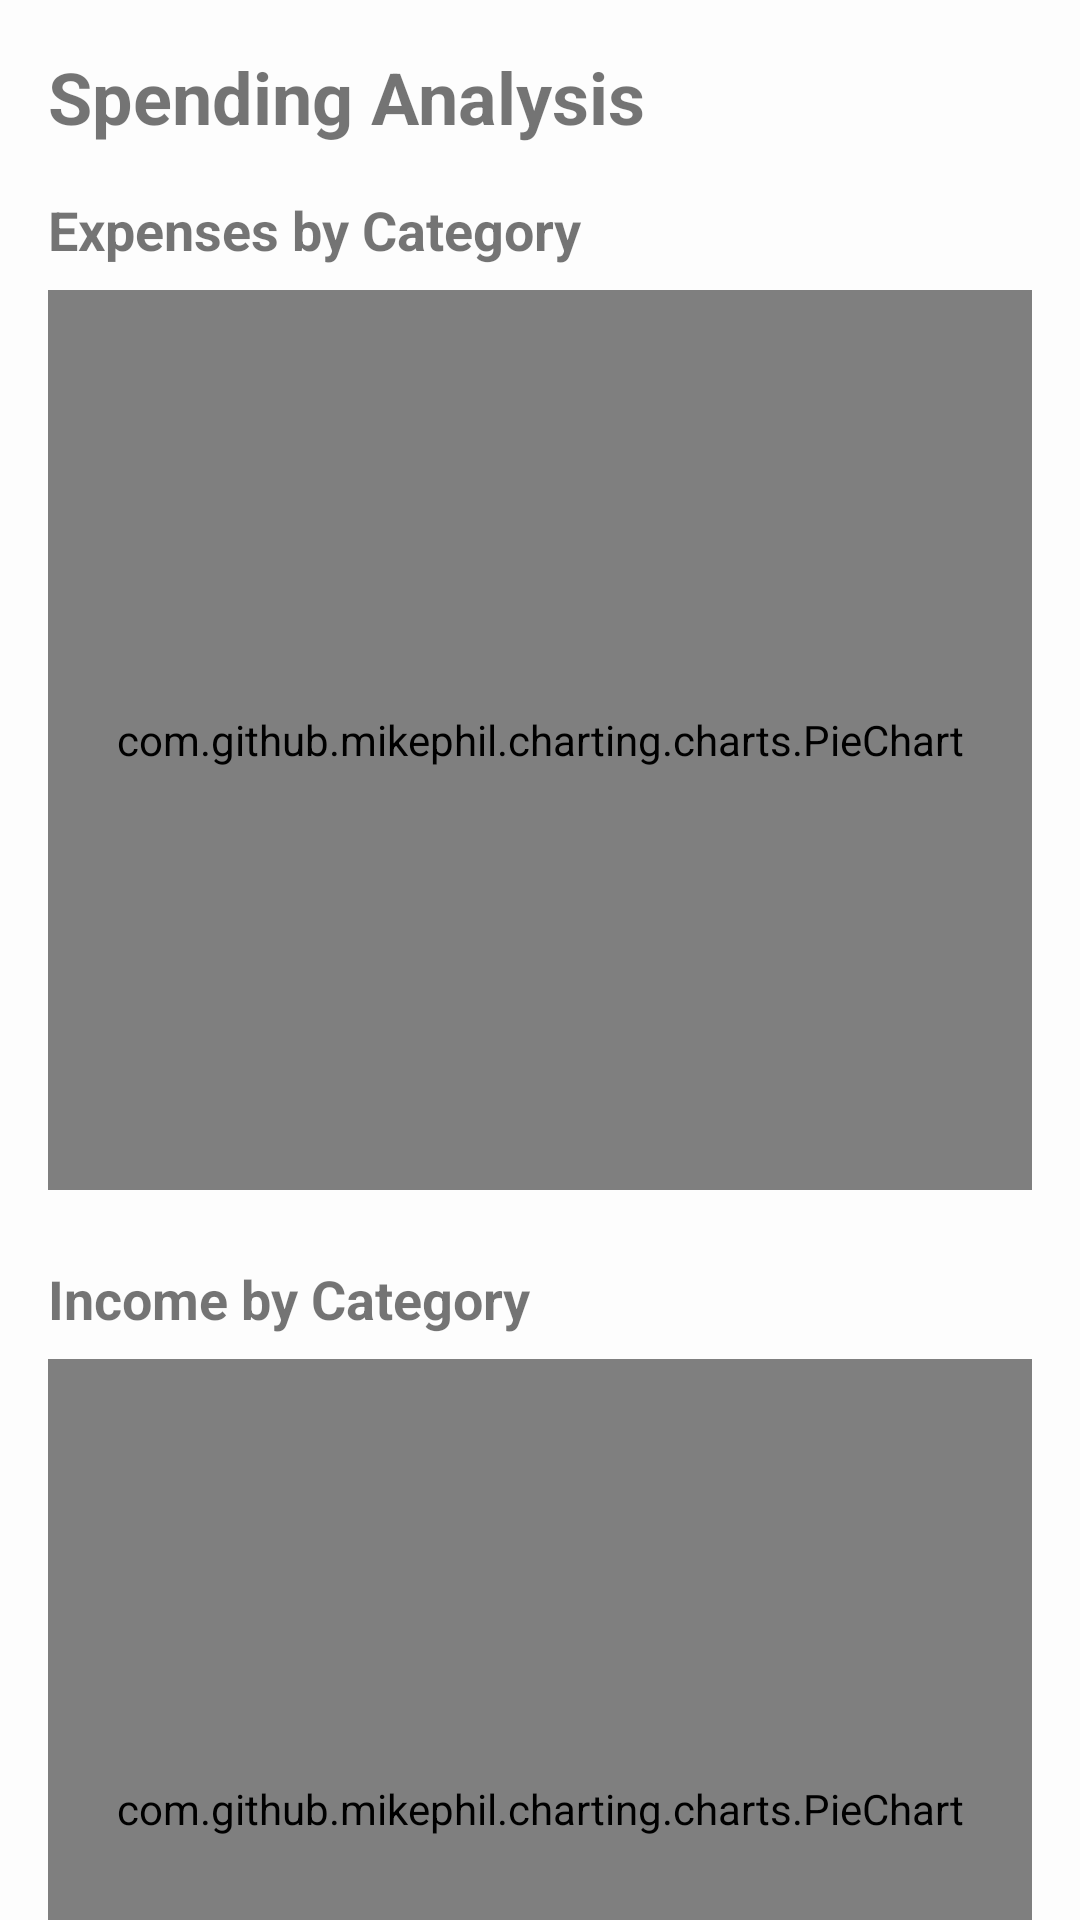

Write the Android layout XML for this screen, with the resource values it uses.
<!-- AndroidManifest.xml: application theme Theme.Walleto -->
<!-- res/layout/fragment_analysis.xml -->
<?xml version="1.0" encoding="utf-8"?>
<androidx.core.widget.NestedScrollView xmlns:android="http://schemas.android.com/apk/res/android"
    xmlns:app="http://schemas.android.com/apk/res-auto"
    android:layout_width="match_parent"
    android:layout_height="match_parent">

    <androidx.constraintlayout.widget.ConstraintLayout
        android:layout_width="match_parent"
        android:layout_height="wrap_content"
        android:padding="16dp">

        <TextView
            android:id="@+id/tvAnalysisTitle"
            android:layout_width="wrap_content"
            android:layout_height="wrap_content"
            android:text="Spending Analysis"
            android:textSize="24sp"
            android:textStyle="bold"
            app:layout_constraintStart_toStartOf="parent"
            app:layout_constraintTop_toTopOf="parent" />

        <TextView
            android:id="@+id/tvExpensesTitle"
            android:layout_width="wrap_content"
            android:layout_height="wrap_content"
            android:layout_marginTop="16dp"
            android:text="Expenses by Category"
            android:textSize="18sp"
            android:textStyle="bold"
            app:layout_constraintStart_toStartOf="parent"
            app:layout_constraintTop_toBottomOf="@id/tvAnalysisTitle" />

        <com.github.mikephil.charting.charts.PieChart
            android:id="@+id/pieChartExpenses"
            android:layout_width="match_parent"
            android:layout_height="300dp"
            android:layout_marginTop="8dp"
            app:layout_constraintTop_toBottomOf="@id/tvExpensesTitle" />

        <TextView
            android:id="@+id/tvIncomeTitle"
            android:layout_width="wrap_content"
            android:layout_height="wrap_content"
            android:layout_marginTop="24dp"
            android:text="Income by Category"
            android:textSize="18sp"
            android:textStyle="bold"
            app:layout_constraintStart_toStartOf="parent"
            app:layout_constraintTop_toBottomOf="@id/pieChartExpenses" />

        <com.github.mikephil.charting.charts.PieChart
            android:id="@+id/pieChartIncome"
            android:layout_width="match_parent"
            android:layout_height="300dp"
            android:layout_marginTop="8dp"
            app:layout_constraintTop_toBottomOf="@id/tvIncomeTitle" />

        <TextView
            android:id="@+id/tvTotalSpending"
            android:layout_width="wrap_content"
            android:layout_height="wrap_content"
            android:layout_marginTop="16dp"
            android:text="Total Spending: $0.00"
            android:textSize="18sp"
            app:layout_constraintStart_toStartOf="parent"
            app:layout_constraintTop_toBottomOf="@id/pieChartIncome" />

        <TextView
            android:id="@+id/tvTotalIncome"
            android:layout_width="wrap_content"
            android:layout_height="wrap_content"
            android:layout_marginTop="8dp"
            android:text="Total Income: $0.00"
            android:textSize="18sp"
            app:layout_constraintStart_toStartOf="parent"
            app:layout_constraintTop_toBottomOf="@id/tvTotalSpending" />

        <TextView
            android:id="@+id/tvLargestCategory"
            android:layout_width="wrap_content"
            android:layout_height="wrap_content"
            android:layout_marginTop="8dp"
            android:text="Largest Category: -"
            android:textSize="16sp"
            app:layout_constraintStart_toStartOf="parent"
            app:layout_constraintTop_toBottomOf="@id/tvTotalIncome" />

    </androidx.constraintlayout.widget.ConstraintLayout>
</androidx.core.widget.NestedScrollView>
<!-- resources referenced by this layout -->
<resources>
  <style name="Theme.Walleto" parent="Theme.MaterialComponents.DayNight.NoActionBar">
          
          <item name="colorPrimary">@color/colorPrimary</item>
          <item name="colorPrimaryVariant">@color/colorPrimaryDark</item>
          <item name="colorOnPrimary">@color/buttonText</item>
          
          
          <item name="colorSecondary">@color/colorAccent</item>
          <item name="colorSecondaryVariant">@color/colorAccent</item>
          <item name="colorOnSecondary">@color/buttonText</item>
          
          
          <item name="android:statusBarColor">@color/colorPrimaryDark</item>
          
          
          <item name="android:windowBackground">@color/backgroundLight</item>
          <item name="colorSurface">@color/backgroundLight</item>
          <item name="colorOnSurface">@color/textPrimary</item>
          
          
          <item name="android:textColorPrimary">@color/textPrimary</item>
          <item name="android:textColorSecondary">@color/textSecondary</item>
          <item name="android:textColorHint">@color/textSecondary</item>
          
          
          <item name="materialCardViewStyle">@style/Widget.Walleto.CardView</item>
          <item name="bottomNavigationStyle">@style/Widget.Walleto.BottomNavigationView</item>
      </style>
  <color name="colorPrimary">#6B1D28</color>
  <color name="colorPrimaryDark">#4A1019</color>
  <color name="buttonText">#FFFFFF</color>
  <color name="colorAccent">#F4B400</color>
  <color name="backgroundLight">#FDFDFD</color>
  <color name="textPrimary">#212121</color>
  <color name="textSecondary">#757575</color>
  <style name="Widget.Walleto.CardView" parent="Widget.MaterialComponents.CardView">
          <item name="cardElevation">4dp</item>
          <item name="cardCornerRadius">12dp</item>
          <item name="cardBackgroundColor">@color/cardBackground</item>
          <item name="contentPadding">16dp</item>
      </style>
  <style name="Widget.Walleto.BottomNavigationView" parent="Widget.MaterialComponents.BottomNavigationView">
          <item name="backgroundTint">@color/backgroundLight</item>
          <item name="itemIconTint">@color/iconColor</item>
          <item name="itemTextColor">@color/textPrimary</item>
          <item name="elevation">8dp</item>
      </style>
  <color name="cardBackground">#FFF9F0</color>
  <color name="iconColor">#F4B400</color>
</resources>
